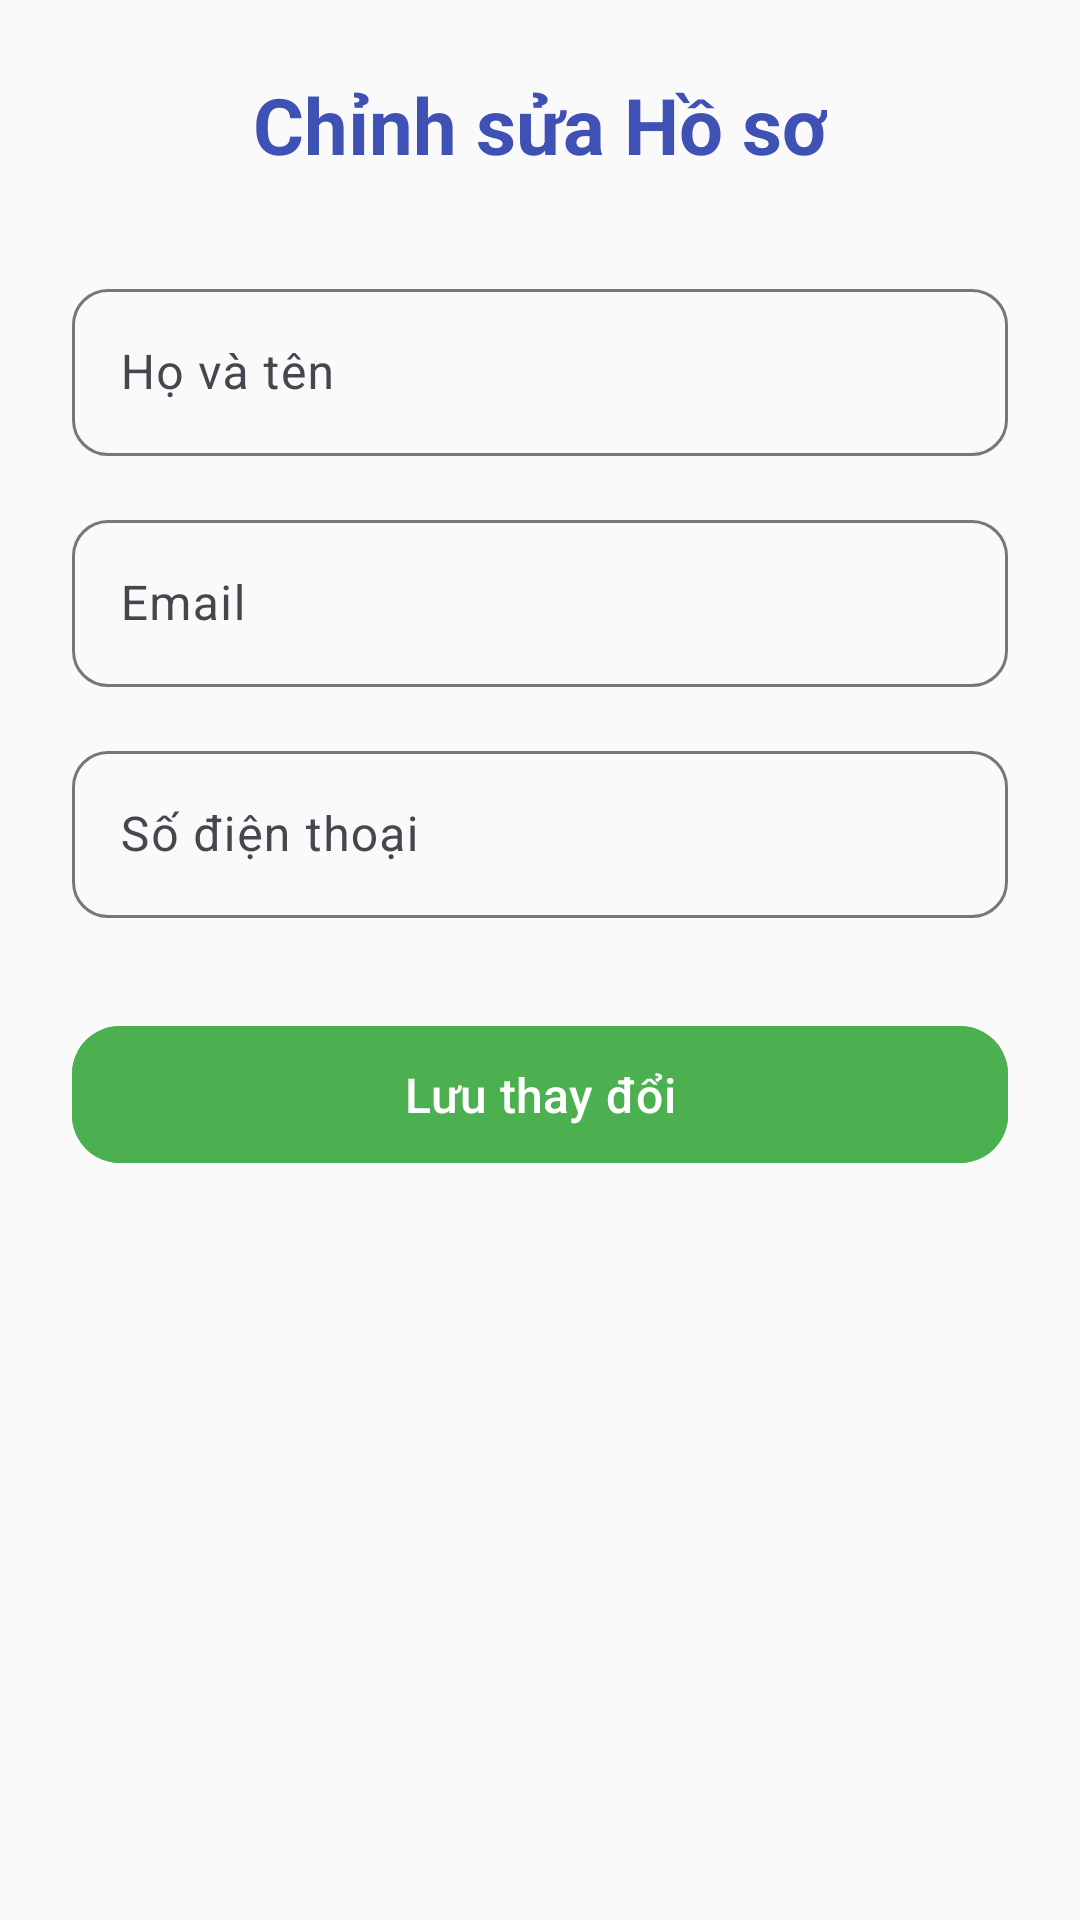

This screen was rendered from an Android layout file. Write that file and the resources it references.
<!-- AndroidManifest.xml: application theme Theme.ProjectTổng -->
<!-- res/layout/activity_edit_profile.xml -->
<?xml version="1.0" encoding="utf-8"?>
<ScrollView xmlns:android="http://schemas.android.com/apk/res/android"
    xmlns:app="http://schemas.android.com/apk/res-auto"
    android:layout_width="match_parent"
    android:layout_height="match_parent"
    android:background="#FAFAFA"
    android:padding="24dp">

    <LinearLayout
        android:layout_width="match_parent"
        android:layout_height="wrap_content"
        android:orientation="vertical"
        android:gravity="center_horizontal">

        
        <TextView
            android:layout_width="wrap_content"
            android:layout_height="wrap_content"
            android:text="Chỉnh sửa Hồ sơ"
            android:textSize="26sp"
            android:textStyle="bold"
            android:textColor="#3F51B5"
            android:layout_marginBottom="32dp" />

        
        <com.google.android.material.textfield.TextInputLayout
            android:layout_width="match_parent"
            android:layout_height="wrap_content"
            android:layout_marginBottom="16dp"
            android:hint="Họ và tên"
            app:boxBackgroundMode="outline"
            app:boxCornerRadiusTopStart="12dp"
            app:boxCornerRadiusTopEnd="12dp"
            app:boxCornerRadiusBottomStart="12dp"
            app:boxCornerRadiusBottomEnd="12dp">

            <com.google.android.material.textfield.TextInputEditText
                android:id="@+id/edtFullName"
                android:layout_width="match_parent"
                android:layout_height="wrap_content" />
        </com.google.android.material.textfield.TextInputLayout>

        
        <com.google.android.material.textfield.TextInputLayout
            android:layout_width="match_parent"
            android:layout_height="wrap_content"
            android:layout_marginBottom="16dp"
            android:hint="Email"
            app:boxBackgroundMode="outline"
            app:boxCornerRadiusTopStart="12dp"
            app:boxCornerRadiusTopEnd="12dp"
            app:boxCornerRadiusBottomStart="12dp"
            app:boxCornerRadiusBottomEnd="12dp">

            <com.google.android.material.textfield.TextInputEditText
                android:id="@+id/edtEmail"
                android:layout_width="match_parent"
                android:layout_height="wrap_content"
                android:inputType="textEmailAddress" />
        </com.google.android.material.textfield.TextInputLayout>

        
        <com.google.android.material.textfield.TextInputLayout
            android:layout_width="match_parent"
            android:layout_height="wrap_content"
            android:layout_marginBottom="32dp"
            android:hint="Số điện thoại"
            app:boxBackgroundMode="outline"
            app:boxCornerRadiusTopStart="12dp"
            app:boxCornerRadiusTopEnd="12dp"
            app:boxCornerRadiusBottomStart="12dp"
            app:boxCornerRadiusBottomEnd="12dp">

            <com.google.android.material.textfield.TextInputEditText
                android:id="@+id/edtPhone"
                android:layout_width="match_parent"
                android:layout_height="wrap_content"
                android:inputType="phone" />
        </com.google.android.material.textfield.TextInputLayout>

        
        <com.google.android.material.button.MaterialButton
            android:id="@+id/btnSave"
            android:layout_width="match_parent"
            android:layout_height="wrap_content"
            android:text="Lưu thay đổi"
            android:textAllCaps="false"
            android:textSize="16sp"
            android:textColor="@android:color/white"
            android:backgroundTint="#4CAF50"
            app:cornerRadius="16dp"
            app:iconGravity="textStart"
            app:iconTint="@android:color/white"
            app:iconPadding="8dp"
            android:paddingVertical="12dp"/>
    </LinearLayout>
</ScrollView>
<!-- resources referenced by this layout -->
<resources>
  <style name="Theme.ProjectTổng" parent="Base.Theme.ProjectTổng" />
  <style name="Base.Theme.ProjectTổng" parent="Theme.Material3.DayNight.NoActionBar">
          
          
      </style>
</resources>
